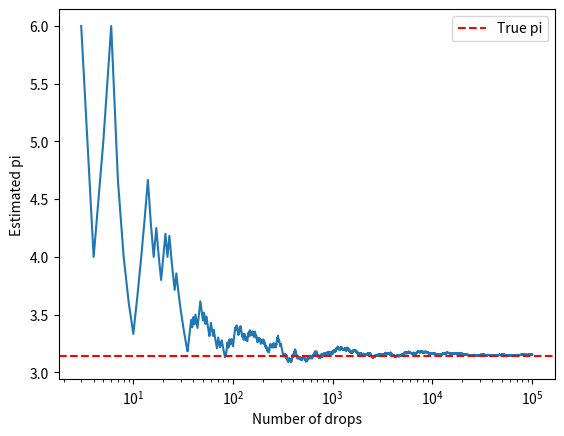
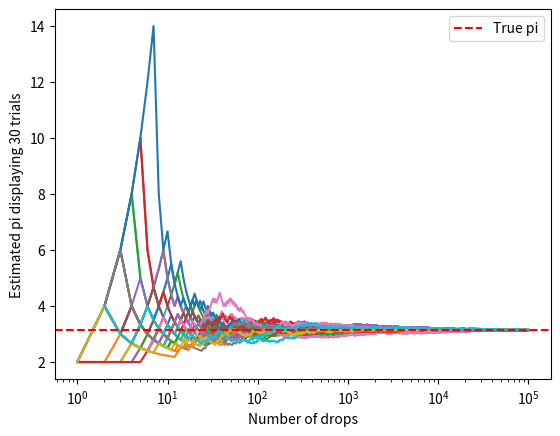

Source code (Python) for these figures, in order:
import logging
import argparse
import numpy as np
import matplotlib.pyplot as plt

rng = np.random.default_rng()

l = 1
d = 1
N = 100000
x = rng.random(N) * d/2
theta = rng.random(N) * np.pi / 2
mask = x <= (l/2) * np.sin(theta)
P = 2 * l / np.pi / d
Htotal = np.sum(mask)
Pmes = Htotal / N
pimes = 2 * l * N / d / Htotal if Htotal > 0 else np.nan

j = np.arange(1,N+1)
H = np.cumsum(mask)
Phat = H / j
pihat = np.where(H>0, 2 * l * j / d / np.maximum(H, 1), np.nan) # Still replaces 0 vals with np.nan, np.maximum used to not throw runtime warnings

plt.plot(j, pihat)
plt.xscale('log')
plt.axhline(np.pi, color='red', linestyle='--', label='True pi')
plt.xlabel('Number of drops')
plt.ylabel('Estimated pi')
plt.legend()
plt.show()

error = (pimes - np.pi) / np.pi

print(f"Crossings: {Htotal}")
print(f"Theoretical probability: {P}")
print(f"Measured probability: {Pmes}")
print(f"Estimated pi: {pimes}")
print(f"Relative error: {error}")

M = 30


x = rng.random((M, N)) * d/2
theta = rng.random((M, N)) * np.pi / 2
mask = x <= (l/2) * np.sin(theta)
j = np.arange(1,N+1)
H = np.cumsum(mask, axis=1)
pihat = np.where(H>0, 2 * l * j / d / np.maximum(H, 1), np.nan) # Still replaces 0 vals with np.nan, np.maximum used to not throw runtime warnings
for i in range(M):
    plt.plot(j, pihat[i])
plt.xscale('log')
plt.axhline(np.pi, color='red', linestyle='--', label='True pi')
plt.xlabel('Number of drops')
plt.ylabel('Estimated pi displaying 30 trials')
plt.legend()
plt.show()
